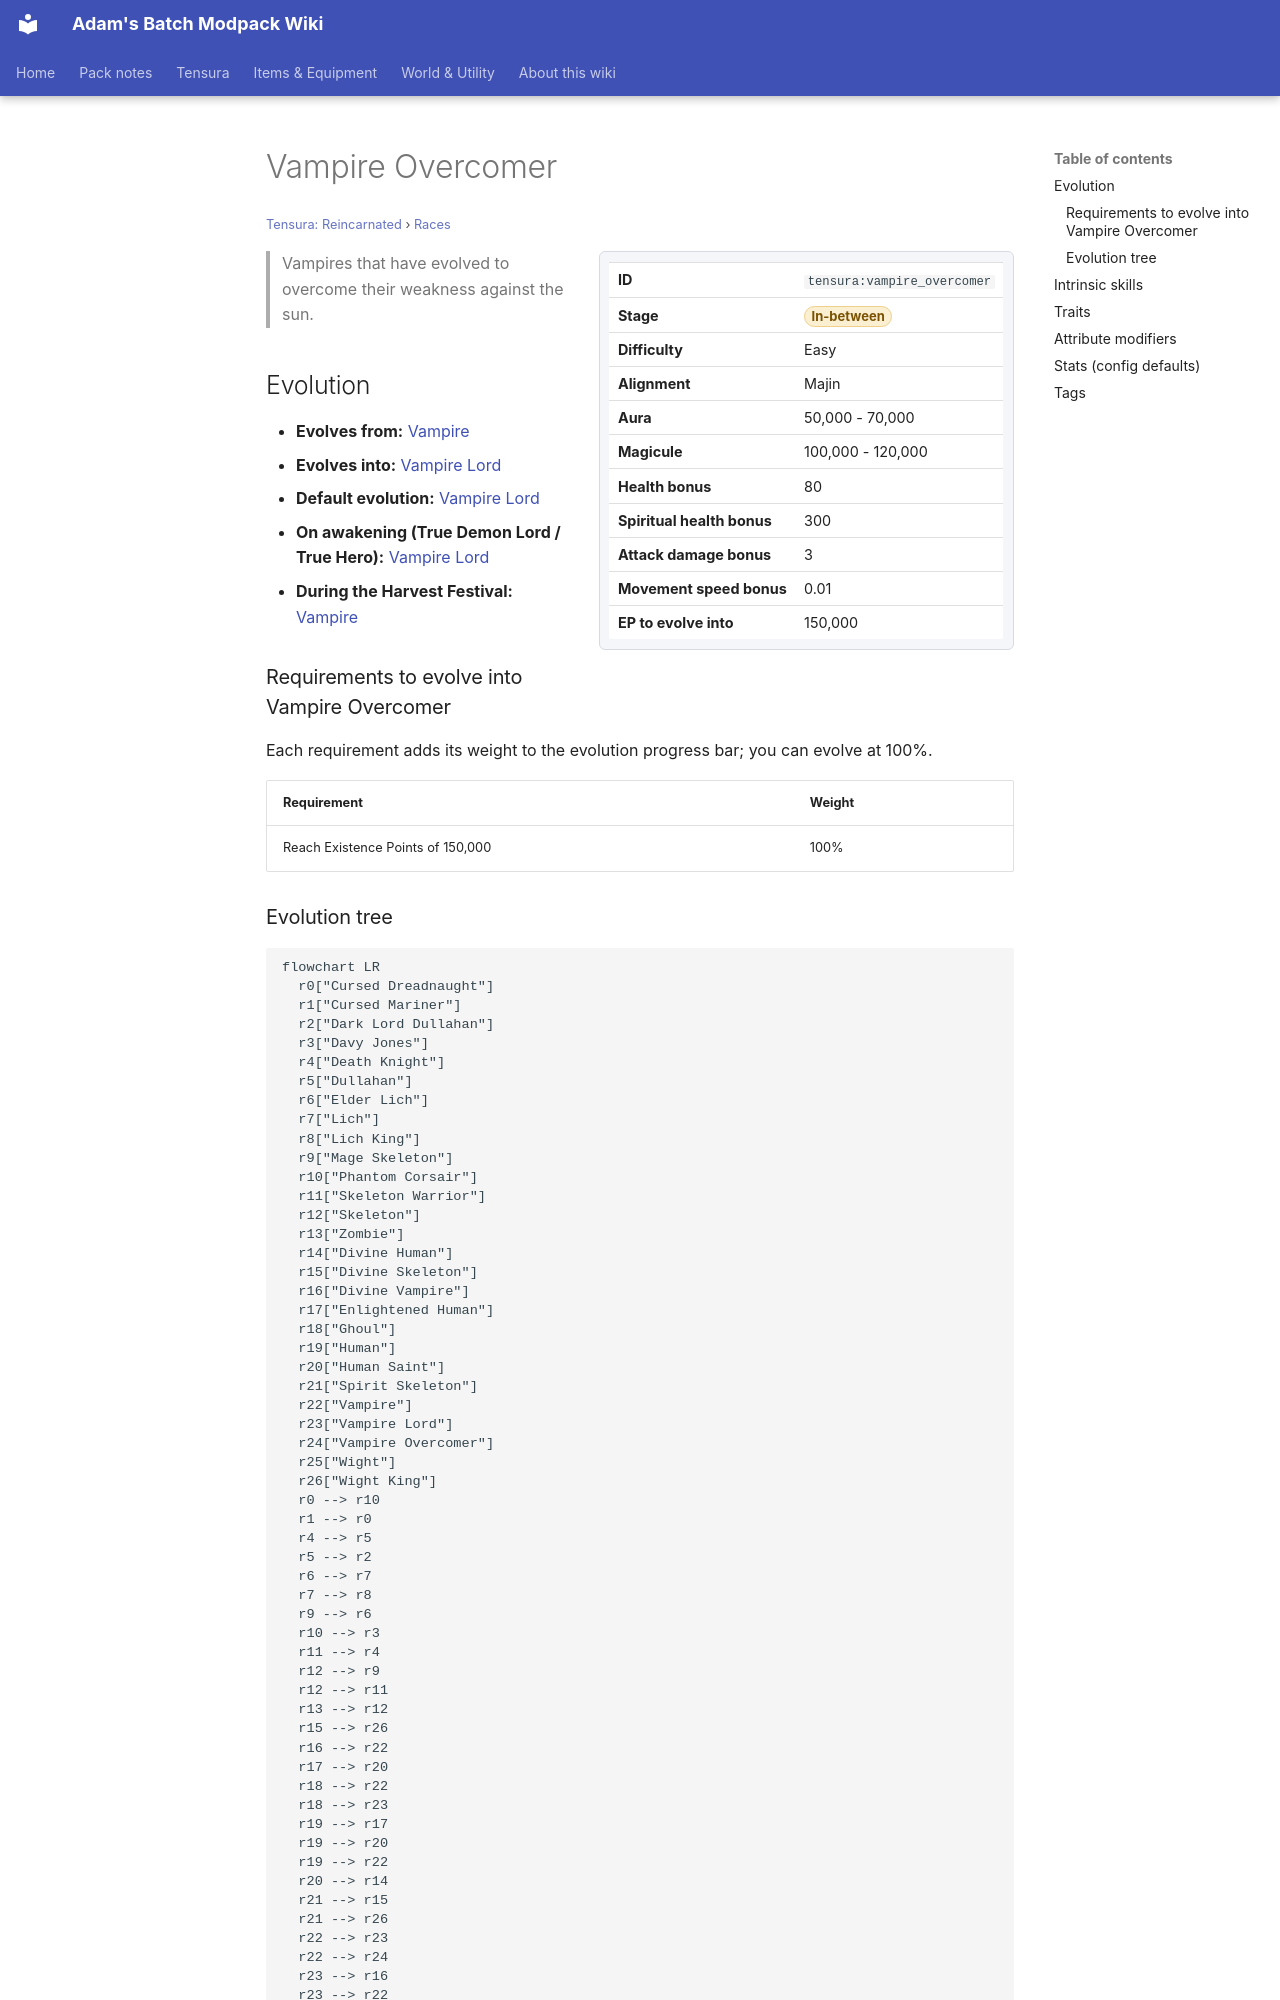

repository: Proteus-Nell/Adams-Batch-MC-Modpack-Wiki · page: tensura-reincarnated/races/vampire-overcomer/index.html · generator: mkdocs

# Vampire Overcomer

<small>[Tensura: Reincarnated](../index.md) &rsaquo; [Races](index.md)</small>

<div class="infobox" markdown>

| | |
|---|---|
| **ID** | `tensura:vampire_overcomer` |
| **Stage** | <span class="stage stage-in-between">In-between</span> |
| **Difficulty** | Easy |
| **Alignment** | Majin |
| **Aura** | 50,000 - 70,000 |
| **Magicule** | 100,000 - 120,000 |
| **Health bonus** | 80 |
| **Spiritual health bonus** | 300 |
| **Attack damage bonus** | 3 |
| **Movement speed bonus** | 0.01 |
| **EP to evolve into** | 150,000 |

</div>

> Vampires that have evolved to overcome their weakness against the sun.

## Evolution

- **Evolves from:** [Vampire](vampire.md)
- **Evolves into:** [Vampire Lord](vampire-lord.md)
- **Default evolution:** [Vampire Lord](vampire-lord.md)
- **On awakening (True Demon Lord / True Hero):** [Vampire Lord](vampire-lord.md)
- **During the Harvest Festival:** [Vampire](vampire.md)

### Requirements to evolve into Vampire Overcomer

Each requirement adds its weight to the evolution progress bar; you can evolve at 100%.

| Requirement | Weight |
|---|---|
| Reach Existence Points of 150,000 | 100% |
